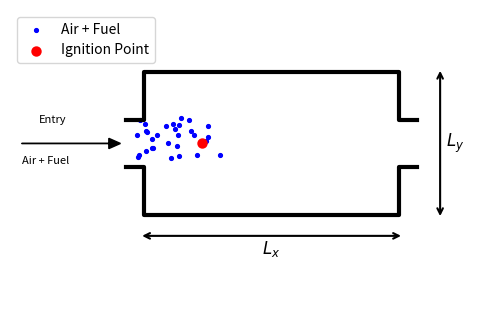

Generate this figure with matplotlib:
import matplotlib.pyplot as plt
import numpy as np

# Chamber dimensions
Lx = 6  # Lenght
Ly = 4.8  # Height
fig, ax = plt.subplots(figsize=(6, 4))

# vertex of the chamber
x = np.array([0, 0.3, 0.3, 4.7, 4.7, 5])  
y1 = np.array([(Ly-2)/3, (Ly-2)/3, 0, 0, (Ly-2)/3, (Ly-2)/3])  #lower boundary
y2 = np.array([2*(Ly-2)/3, 2*(Ly-2)/3, Ly-2, Ly-2, 2*(Ly-2)/3, 2*(Ly-2)/3])  # upper boundary

ax.plot(x, y1, 'k', linewidth=3)
ax.plot(x, y2, 'k', linewidth=3)

# random blue dots
x_min, x_max = 0.15,1.7  
y_min, y_max = 1.10, 1.9  

num_pontos = 30  # amount of dots
x_pontos = np.random.uniform(x_min, x_max, num_pontos)
y_pontos = np.random.uniform(y_min, y_max, num_pontos)

# dots plotting
ax.scatter(x_pontos, y_pontos, s=30, marker=".", color="blue", label="Air + Fuel")

# mixture entrance
ax.arrow(-1.8, (Ly-2)/2, 1.5, 0, head_width=0.2, head_length=0.2, fc='black', ec='black')
ax.text(-1.5, (Ly-2)/2 + 0.4, "Entry", fontsize=8, color='black')
ax.text(-1.8, (Ly-2)/2 - 0.4, "Air + Fuel", fontsize=8, color='black')

# Ignition Center 
ax.scatter(1.3, (Ly-2)/2, s=30, facecolors='red', edgecolors='red', linewidths=2, label="Ignition Point" )

#Lx
ax.annotate("", xy=(4.7+0.075, -0.4), xytext=(0.3-0.075, -0.4),
            arrowprops=dict(arrowstyle="<->", linewidth=1.5))
ax.text((Lx-1)/2, -0.75, r"$L_x$", fontsize=12, ha="center")

#Ly
ax.annotate("", xy=(5.4, (Ly-1)-0.93), xytext=(5.4 , -0.07),
            arrowprops=dict(arrowstyle="<->", linewidth=1.5))
ax.text(Lx-0.5, (Ly-2)/2, r"$L_y$", fontsize=12, va="center")


# Ajusting figure limits
ax.set_xlim(-0.2, 1.2)
ax.set_ylim(-0.2, 1.2)

# final
ax.set_xlim(-2, 6)
ax.set_ylim(-2, 4)
ax.set_xticks([])
ax.set_yticks([])
ax.axis('off')
# show figure
plt.legend(loc="upper left")
plt.show()
